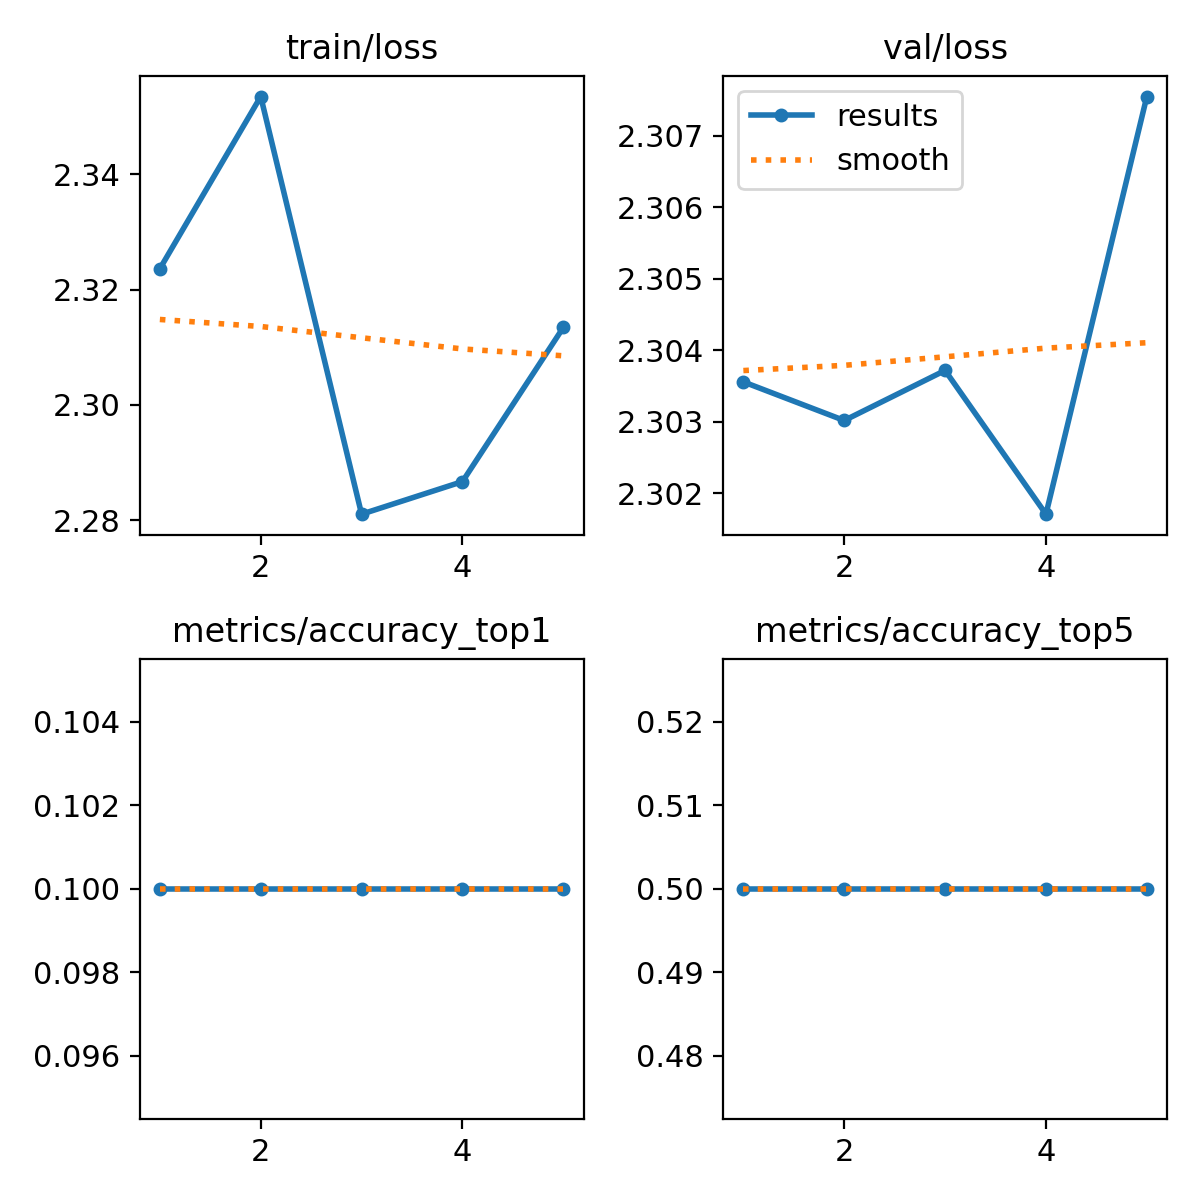

Values plotted in this chart, from the file beside it:
epoch, time, train/loss, metrics/accuracy_top1, metrics/accuracy_top5, val/loss, lr/pg0, lr/pg1, lr/pg2
1, 0.8052, 2.324, 0.1, 0.5, 2.304, 2.856e-05, 2.856e-05, 2.856e-05
2, 1.815, 2.353, 0.1, 0.5, 2.303, 5.15365e-05, 5.15365e-05, 5.15365e-05
3, 2.58, 2.281, 0.1, 0.5, 2.304, 6.03758e-05, 6.03758e-05, 6.03758e-05
4, 3.253, 2.287, 0.1, 0.5, 2.302, 5.5078e-05, 5.5078e-05, 5.5078e-05
5, 3.928, 2.313, 0.1, 0.5, 2.308, 3.56429e-05, 3.56429e-05, 3.56429e-05
